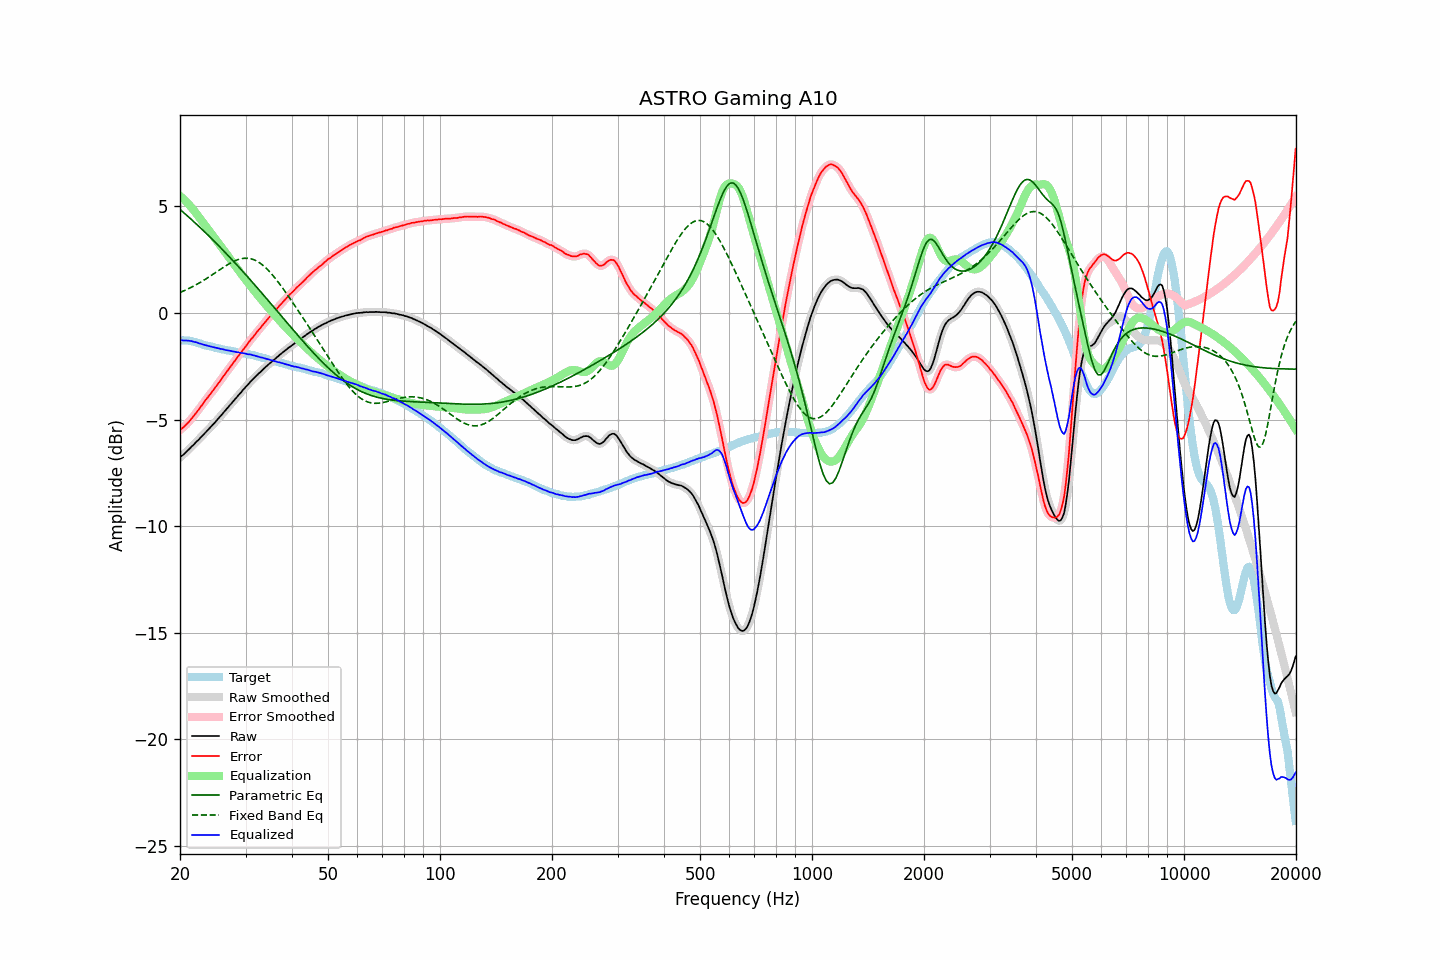

Source data for this figure (header and first rows):
frequency, raw, error, smoothed, error_smoothed, equalization, parametric_eq, fixed_band_eq, equalized_raw, equalized_smoothed, target
20.00, -6.77, -5.49, -6.77, -5.49, 5.49, 4.86, 0.97, -1.28, -1.28, -1.28
20.20, -6.70, -5.42, -6.71, -5.43, 5.43, 4.80, 1.00, -1.27, -1.28, -1.28
20.40, -6.65, -5.37, -6.64, -5.36, 5.36, 4.73, 1.03, -1.29, -1.28, -1.28
20.61, -6.57, -5.29, -6.57, -5.29, 5.29, 4.67, 1.06, -1.28, -1.28, -1.28
20.81, -6.50, -5.22, -6.50, -5.22, 5.21, 4.60, 1.10, -1.29, -1.29, -1.28
21.02, -6.43, -5.15, -6.43, -5.14, 5.14, 4.53, 1.13, -1.29, -1.29, -1.28
21.23, -6.36, -5.06, -6.36, -5.06, 5.05, 4.47, 1.17, -1.31, -1.30, -1.30
21.44, -6.28, -4.97, -6.29, -4.97, 4.97, 4.40, 1.21, -1.31, -1.32, -1.31
21.66, -6.21, -4.88, -6.21, -4.88, 4.88, 4.33, 1.25, -1.33, -1.33, -1.33
21.87, -6.14, -4.78, -6.13, -4.78, 4.78, 4.26, 1.29, -1.36, -1.35, -1.36
22.09, -6.05, -4.68, -6.06, -4.69, 4.69, 4.19, 1.33, -1.36, -1.37, -1.37
22.31, -5.98, -4.58, -5.98, -4.59, 4.59, 4.12, 1.37, -1.39, -1.39, -1.40
22.54, -5.91, -4.50, -5.90, -4.49, 4.48, 4.05, 1.41, -1.43, -1.42, -1.42
22.76, -5.82, -4.38, -5.83, -4.39, 4.38, 3.98, 1.46, -1.44, -1.44, -1.44
22.99, -5.75, -4.28, -5.75, -4.28, 4.28, 3.91, 1.50, -1.47, -1.47, -1.47
23.22, -5.67, -4.17, -5.67, -4.17, 4.18, 3.83, 1.55, -1.49, -1.49, -1.50
23.45, -5.59, -4.07, -5.59, -4.07, 4.08, 3.76, 1.60, -1.51, -1.51, -1.52
23.69, -5.51, -3.98, -5.51, -3.98, 3.98, 3.69, 1.64, -1.53, -1.53, -1.53
23.92, -5.43, -3.88, -5.43, -3.88, 3.88, 3.62, 1.69, -1.55, -1.55, -1.55
24.16, -5.35, -3.79, -5.35, -3.79, 3.78, 3.54, 1.74, -1.57, -1.57, -1.56
24.40, -5.27, -3.69, -5.27, -3.69, 3.68, 3.47, 1.79, -1.59, -1.59, -1.58
24.65, -5.19, -3.59, -5.19, -3.59, 3.58, 3.39, 1.84, -1.61, -1.61, -1.60
24.89, -5.11, -3.48, -5.11, -3.48, 3.48, 3.32, 1.90, -1.63, -1.62, -1.63
25.14, -5.02, -3.38, -5.02, -3.38, 3.38, 3.24, 1.95, -1.64, -1.64, -1.64
25.39, -4.93, -3.27, -4.93, -3.28, 3.28, 3.16, 2.00, -1.65, -1.66, -1.66
25.65, -4.85, -3.18, -4.85, -3.17, 3.17, 3.09, 2.05, -1.68, -1.67, -1.67
25.91, -4.76, -3.06, -4.76, -3.07, 3.07, 3.01, 2.10, -1.69, -1.69, -1.70
26.16, -4.67, -2.96, -4.68, -2.97, 2.97, 2.93, 2.15, -1.70, -1.71, -1.71
26.43, -4.59, -2.87, -4.59, -2.86, 2.86, 2.85, 2.20, -1.73, -1.72, -1.72
26.69, -4.50, -2.76, -4.50, -2.76, 2.76, 2.77, 2.24, -1.74, -1.74, -1.74
26.96, -4.41, -2.66, -4.41, -2.66, 2.66, 2.69, 2.29, -1.75, -1.75, -1.75
27.23, -4.32, -2.56, -4.32, -2.56, 2.56, 2.61, 2.33, -1.76, -1.77, -1.76
27.50, -4.24, -2.47, -4.24, -2.46, 2.46, 2.53, 2.37, -1.79, -1.78, -1.78
27.77, -4.15, -2.35, -4.15, -2.36, 2.35, 2.45, 2.41, -1.80, -1.80, -1.80
28.05, -4.06, -2.25, -4.06, -2.25, 2.25, 2.37, 2.45, -1.81, -1.81, -1.81
28.33, -3.98, -2.15, -3.97, -2.15, 2.15, 2.29, 2.48, -1.83, -1.82, -1.83
28.62, -3.88, -2.04, -3.89, -2.05, 2.05, 2.21, 2.51, -1.83, -1.84, -1.84
28.90, -3.80, -1.95, -3.80, -1.94, 1.95, 2.12, 2.53, -1.85, -1.85, -1.85
29.19, -3.72, -1.85, -3.71, -1.84, 1.85, 2.04, 2.55, -1.87, -1.87, -1.88
29.48, -3.62, -1.74, -3.63, -1.75, 1.75, 1.96, 2.56, -1.87, -1.88, -1.88
29.78, -3.54, -1.65, -3.54, -1.65, 1.65, 1.87, 2.57, -1.89, -1.89, -1.89
30.08, -3.45, -1.55, -3.46, -1.55, 1.55, 1.79, 2.57, -1.90, -1.91, -1.90
30.38, -3.38, -1.46, -3.37, -1.45, 1.45, 1.71, 2.57, -1.93, -1.92, -1.92
30.68, -3.29, -1.36, -3.29, -1.35, 1.36, 1.62, 2.56, -1.94, -1.94, -1.93
30.99, -3.20, -1.25, -3.21, -1.26, 1.26, 1.54, 2.55, -1.94, -1.95, -1.96
31.30, -3.13, -1.16, -3.13, -1.16, 1.16, 1.45, 2.53, -1.97, -1.96, -1.97
31.61, -3.05, -1.07, -3.05, -1.07, 1.07, 1.36, 2.50, -1.98, -1.99, -1.98
31.93, -2.98, -0.98, -2.98, -0.97, 0.97, 1.28, 2.47, -2.01, -2.01, -2.00
32.24, -2.91, -0.87, -2.91, -0.88, 0.88, 1.19, 2.43, -2.03, -2.03, -2.04
32.57, -2.83, -0.78, -2.84, -0.79, 0.79, 1.10, 2.38, -2.04, -2.05, -2.05
32.89, -2.77, -0.71, -2.76, -0.70, 0.69, 1.02, 2.33, -2.08, -2.07, -2.06
33.22, -2.69, -0.60, -2.69, -0.61, 0.60, 0.93, 2.28, -2.09, -2.09, -2.09
33.55, -2.62, -0.51, -2.62, -0.51, 0.51, 0.84, 2.21, -2.11, -2.11, -2.11
33.89, -2.55, -0.42, -2.55, -0.42, 0.42, 0.75, 2.15, -2.13, -2.13, -2.13
34.23, -2.48, -0.33, -2.48, -0.33, 0.33, 0.67, 2.08, -2.15, -2.15, -2.15
34.57, -2.41, -0.24, -2.41, -0.24, 0.24, 0.58, 2.00, -2.17, -2.17, -2.18
34.92, -2.35, -0.15, -2.35, -0.15, 0.16, 0.49, 1.92, -2.20, -2.19, -2.20
35.27, -2.28, -0.07, -2.28, -0.07, 0.07, 0.40, 1.83, -2.21, -2.22, -2.21
35.62, -2.22, 0.01, -2.22, 0.01, -0.02, 0.31, 1.74, -2.24, -2.24, -2.24
35.97, -2.16, 0.10, -2.16, 0.10, -0.10, 0.22, 1.65, -2.26, -2.26, -2.26
... 635 more rows
